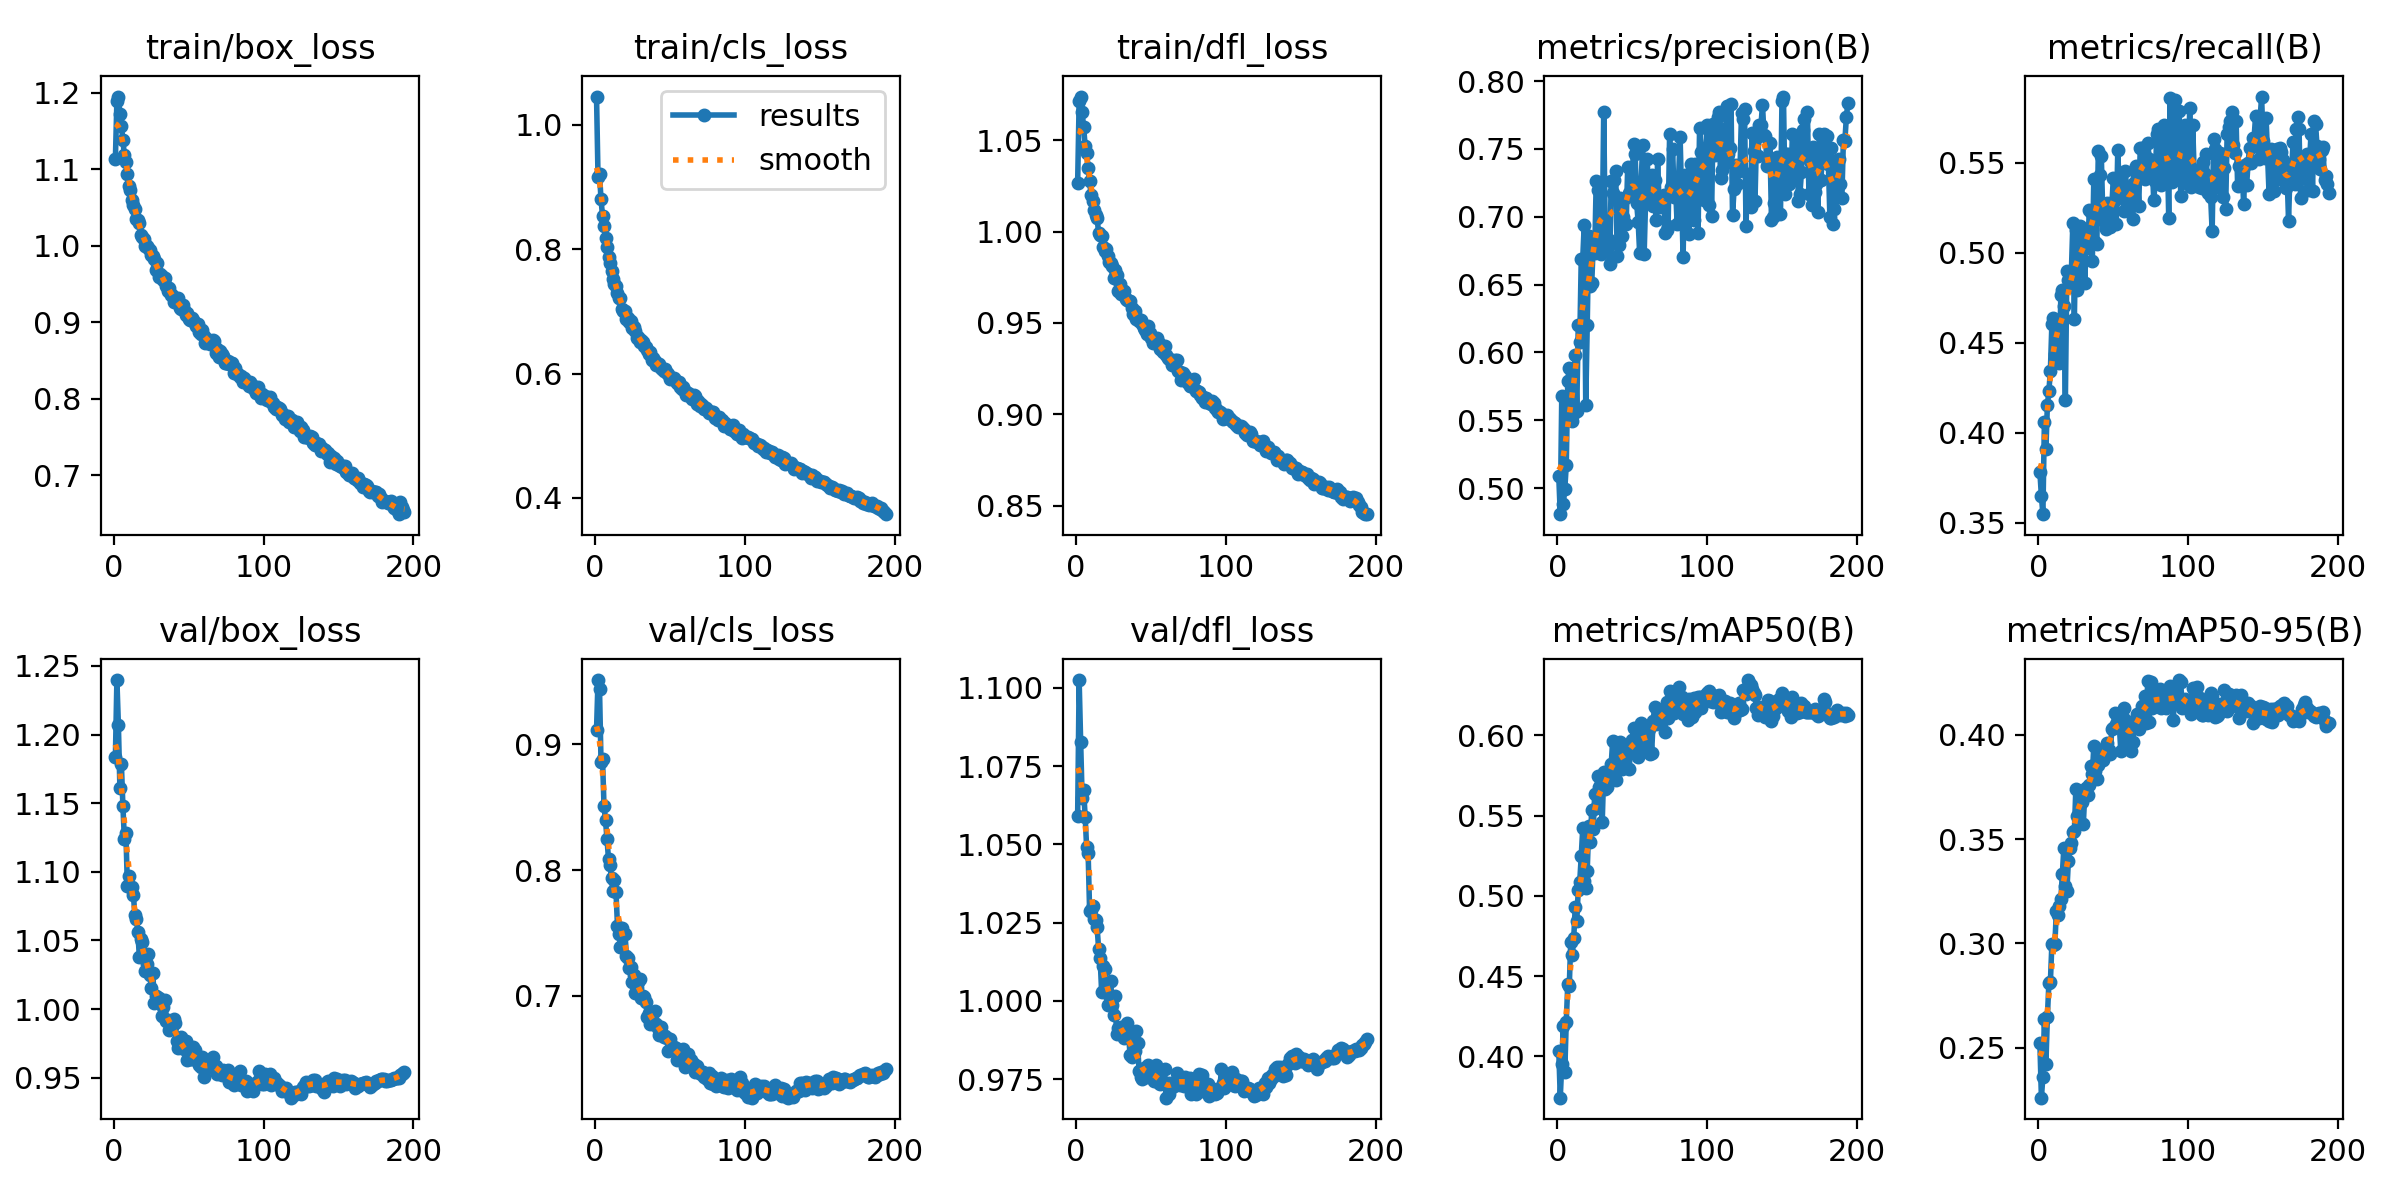

Data behind this chart, as committed beside it:
epoch, time, train/box_loss, train/cls_loss, train/dfl_loss, metrics/precision(B), metrics/recall(B), metrics/mAP50(B), metrics/mAP50-95(B), val/box_loss, val/cls_loss, val/dfl_loss, lr/pg0, lr/pg1, lr/pg2
1, 220.5, 1.114, 1.046, 1.027, 0.5085, 0.378, 0.4035, 0.252, 1.184, 0.9113, 1.059, 0.0002773, 0.0002773, 0.0002773
2, 441.4, 1.19, 0.9169, 1.071, 0.4807, 0.3647, 0.3743, 0.226, 1.24, 0.9511, 1.102, 0.0005522, 0.0005522, 0.0005522
3, 667.8, 1.195, 0.9209, 1.074, 0.5677, 0.3547, 0.3956, 0.2361, 1.207, 0.9436, 1.083, 0.0008244, 0.0008244, 0.0008244
4, 899.3, 1.172, 0.8804, 1.065, 0.4879, 0.4056, 0.4192, 0.2637, 1.161, 0.8859, 1.065, 0.0008206, 0.0008206, 0.0008206
5, 1153, 1.157, 0.854, 1.057, 0.4989, 0.3906, 0.3906, 0.242, 1.178, 0.8884, 1.067, 0.0008165, 0.0008165, 0.0008165
6, 1407, 1.138, 0.8377, 1.047, 0.5168, 0.4153, 0.4216, 0.2648, 1.148, 0.8507, 1.059, 0.0008124, 0.0008124, 0.0008124
7, 1662, 1.118, 0.8189, 1.043, 0.5789, 0.423, 0.4449, 0.281, 1.124, 0.8394, 1.049, 0.0008083, 0.0008083, 0.0008083
8, 1915, 1.11, 0.803, 1.035, 0.5888, 0.4344, 0.4436, 0.2814, 1.129, 0.8247, 1.047, 0.0008041, 0.0008041, 0.0008041
9, 2170, 1.094, 0.7871, 1.028, 0.5626, 0.4603, 0.4715, 0.2997, 1.09, 0.8085, 1.029, 0.0008, 0.0008, 0.0008
10, 2425, 1.079, 0.7787, 1.02, 0.5497, 0.4634, 0.4634, 0.2992, 1.097, 0.8036, 1.029, 0.0007959, 0.0007959, 0.0007959
11, 2679, 1.073, 0.7646, 1.017, 0.5554, 0.4438, 0.474, 0.2999, 1.089, 0.7935, 1.03, 0.0007918, 0.0007918, 0.0007918
12, 2933, 1.06, 0.7526, 1.012, 0.5983, 0.4555, 0.4933, 0.3155, 1.089, 0.7836, 1.026, 0.0007876, 0.0007876, 0.0007876
13, 3187, 1.054, 0.744, 1.009, 0.5568, 0.4612, 0.4841, 0.3134, 1.083, 0.7921, 1.026, 0.0007835, 0.0007835, 0.0007835
14, 3442, 1.048, 0.7413, 1.007, 0.6204, 0.4385, 0.5037, 0.3178, 1.068, 0.7823, 1.023, 0.0007794, 0.0007794, 0.0007794
15, 3696, 1.035, 0.7294, 0.9993, 0.6076, 0.4766, 0.5089, 0.321, 1.066, 0.7555, 1.017, 0.0007753, 0.0007753, 0.0007753
16, 3951, 1.033, 0.7218, 0.9982, 0.6688, 0.4793, 0.5248, 0.3333, 1.056, 0.7491, 1.014, 0.0007711, 0.0007711, 0.0007711
17, 4205, 1.029, 0.7215, 0.9975, 0.6691, 0.4702, 0.542, 0.3458, 1.038, 0.739, 1.003, 0.000767, 0.000767, 0.000767
18, 4459, 1.014, 0.7045, 0.9914, 0.6943, 0.4181, 0.509, 0.3273, 1.051, 0.7541, 1.011, 0.0007629, 0.0007629, 0.0007629
19, 4713, 1.012, 0.701, 0.9894, 0.5615, 0.4895, 0.5047, 0.325, 1.049, 0.75, 1.01, 0.0007588, 0.0007588, 0.0007588
20, 4971, 1.009, 0.7015, 0.9905, 0.6204, 0.4848, 0.5157, 0.3392, 1.04, 0.7495, 1.004, 0.0007547, 0.0007547, 0.0007547
21, 5227, 1, 0.6884, 0.9868, 0.6861, 0.4812, 0.5435, 0.3457, 1.028, 0.7316, 0.9985, 0.0007505, 0.0007505, 0.0007505
22, 5484, 0.9999, 0.6898, 0.9832, 0.649, 0.4887, 0.5333, 0.3483, 1.033, 0.7303, 1.002, 0.0007464, 0.0007464, 0.0007464
23, 5742, 0.9969, 0.6835, 0.9829, 0.6509, 0.5164, 0.5534, 0.3531, 1.04, 0.7223, 1.006, 0.0007423, 0.0007423, 0.0007423
24, 5999, 0.994, 0.6854, 0.9812, 0.6787, 0.4631, 0.5419, 0.3537, 1.025, 0.7231, 0.9986, 0.0007382, 0.0007382, 0.0007382
25, 6256, 0.9883, 0.6741, 0.9746, 0.6735, 0.5124, 0.5635, 0.3741, 1.016, 0.7109, 0.9954, 0.000734, 0.000734, 0.000734
26, 6515, 0.9868, 0.6748, 0.979, 0.7265, 0.4792, 0.5548, 0.3612, 1.026, 0.7164, 1.002, 0.0007299, 0.0007299, 0.0007299
27, 6772, 0.9831, 0.6683, 0.976, 0.72, 0.4898, 0.5749, 0.3729, 1.005, 0.702, 0.9893, 0.0007258, 0.0007258, 0.0007258
28, 7029, 0.9684, 0.6573, 0.9676, 0.6831, 0.515, 0.5679, 0.3721, 1.009, 0.7061, 0.9913, 0.0007217, 0.0007217, 0.0007217
29, 7287, 0.9777, 0.6586, 0.9716, 0.6726, 0.5115, 0.573, 0.3678, 1.008, 0.7105, 0.9906, 0.0007175, 0.0007175, 0.0007175
30, 7546, 0.9593, 0.6516, 0.9657, 0.6821, 0.5022, 0.5458, 0.3571, 1.008, 0.7136, 0.9916, 0.0007134, 0.0007134, 0.0007134
31, 7804, 0.9628, 0.6534, 0.9675, 0.7773, 0.4831, 0.5771, 0.3726, 1.007, 0.6982, 0.9893, 0.0007093, 0.0007093, 0.0007093
32, 8061, 0.9604, 0.6503, 0.9675, 0.6896, 0.5114, 0.5668, 0.3745, 0.9948, 0.6998, 0.9881, 0.0007052, 0.0007052, 0.0007052
33, 8319, 0.9556, 0.6436, 0.9631, 0.6768, 0.5023, 0.568, 0.3713, 1.002, 0.6991, 0.9894, 0.0007011, 0.0007011, 0.0007011
34, 8578, 0.958, 0.6434, 0.9626, 0.6839, 0.5239, 0.5774, 0.376, 1.007, 0.6949, 0.9931, 0.0006969, 0.0006969, 0.0006969
35, 8835, 0.9476, 0.6373, 0.9622, 0.6653, 0.5223, 0.5769, 0.3848, 0.9909, 0.6828, 0.9892, 0.0006928, 0.0006928, 0.0006928
36, 9096, 0.941, 0.6311, 0.9619, 0.7265, 0.4954, 0.5819, 0.3811, 0.992, 0.6861, 0.9827, 0.0006887, 0.0006887, 0.0006887
37, 9354, 0.9451, 0.6342, 0.9583, 0.7172, 0.5411, 0.5968, 0.3945, 0.9849, 0.6772, 0.9822, 0.0006846, 0.0006846, 0.0006846
38, 9612, 0.9359, 0.6216, 0.9547, 0.7275, 0.5056, 0.5783, 0.3827, 0.9871, 0.6816, 0.9827, 0.0006804, 0.0006804, 0.0006804
39, 9870, 0.9354, 0.6251, 0.9565, 0.7335, 0.5046, 0.5723, 0.3787, 0.9875, 0.6774, 0.984, 0.0006763, 0.0006763, 0.0006763
40, 10128, 0.9269, 0.6205, 0.952, 0.6712, 0.5561, 0.5925, 0.3857, 0.9929, 0.6875, 0.9903, 0.0006722, 0.0006722, 0.0006722
41, 10390, 0.9299, 0.6142, 0.9523, 0.6788, 0.5429, 0.5872, 0.3882, 0.9899, 0.6775, 0.9866, 0.0006681, 0.0006681, 0.0006681
42, 10652, 0.9264, 0.6149, 0.9509, 0.7139, 0.5537, 0.5956, 0.3928, 0.9766, 0.6742, 0.9777, 0.0006639, 0.0006639, 0.0006639
43, 10916, 0.9314, 0.6159, 0.9515, 0.6857, 0.5205, 0.579, 0.388, 0.9717, 0.6684, 0.9756, 0.0006598, 0.0006598, 0.0006598
44, 11178, 0.9191, 0.609, 0.9494, 0.6999, 0.5173, 0.581, 0.3934, 0.9729, 0.6754, 0.9749, 0.0006557, 0.0006557, 0.0006557
45, 11441, 0.9178, 0.6073, 0.9475, 0.7139, 0.5131, 0.5908, 0.3937, 0.9795, 0.6699, 0.9786, 0.0006516, 0.0006516, 0.0006516
46, 11689, 0.9225, 0.6049, 0.9463, 0.6947, 0.5274, 0.5914, 0.3963, 0.9716, 0.6675, 0.9769, 0.0006474, 0.0006474, 0.0006474
47, 11933, 0.9166, 0.607, 0.9442, 0.7365, 0.5151, 0.5908, 0.3928, 0.9707, 0.6683, 0.9756, 0.0006433, 0.0006433, 0.0006433
48, 12177, 0.9096, 0.6014, 0.9483, 0.7175, 0.5141, 0.5792, 0.3908, 0.9767, 0.666, 0.9796, 0.0006392, 0.0006392, 0.0006392
49, 12420, 0.9118, 0.5999, 0.9444, 0.7151, 0.5251, 0.593, 0.403, 0.9627, 0.6557, 0.9765, 0.0006351, 0.0006351, 0.0006351
50, 12663, 0.9049, 0.5912, 0.9417, 0.7272, 0.5414, 0.5974, 0.4034, 0.9643, 0.6652, 0.9776, 0.000631, 0.000631, 0.000631
51, 12907, 0.9028, 0.593, 0.9392, 0.7534, 0.5291, 0.6044, 0.4105, 0.9634, 0.6588, 0.9765, 0.0006268, 0.0006268, 0.0006268
52, 13150, 0.9053, 0.5908, 0.9411, 0.7461, 0.5161, 0.5952, 0.4053, 0.9638, 0.6574, 0.9743, 0.0006227, 0.0006227, 0.0006227
53, 13393, 0.9026, 0.5923, 0.941, 0.7098, 0.5572, 0.5974, 0.4084, 0.9722, 0.659, 0.9794, 0.0006186, 0.0006186, 0.0006186
54, 13638, 0.8997, 0.5885, 0.9419, 0.6965, 0.5329, 0.5867, 0.405, 0.9702, 0.6581, 0.9762, 0.0006145, 0.0006145, 0.0006145
55, 13901, 0.8949, 0.585, 0.939, 0.6731, 0.543, 0.5901, 0.3922, 0.9654, 0.649, 0.9738, 0.0006103, 0.0006103, 0.0006103
56, 14142, 0.8981, 0.5869, 0.9359, 0.7252, 0.5385, 0.6076, 0.4095, 0.9616, 0.6528, 0.9734, 0.0006062, 0.0006062, 0.0006062
57, 14382, 0.8877, 0.5786, 0.9354, 0.7529, 0.523, 0.6028, 0.4129, 0.9592, 0.6547, 0.9736, 0.0006021, 0.0006021, 0.0006021
58, 14622, 0.8851, 0.5755, 0.9339, 0.6725, 0.5453, 0.5972, 0.407, 0.9579, 0.6499, 0.9736, 0.000598, 0.000598, 0.000598
59, 14880, 0.8895, 0.5786, 0.9373, 0.7135, 0.5338, 0.6019, 0.3966, 0.9648, 0.6579, 0.9781, 0.0005938, 0.0005938, 0.0005938
60, 15119, 0.8826, 0.5724, 0.9323, 0.7429, 0.526, 0.5934, 0.3987, 0.9504, 0.6433, 0.9691, 0.0005897, 0.0005897, 0.0005897
... 134 more rows
